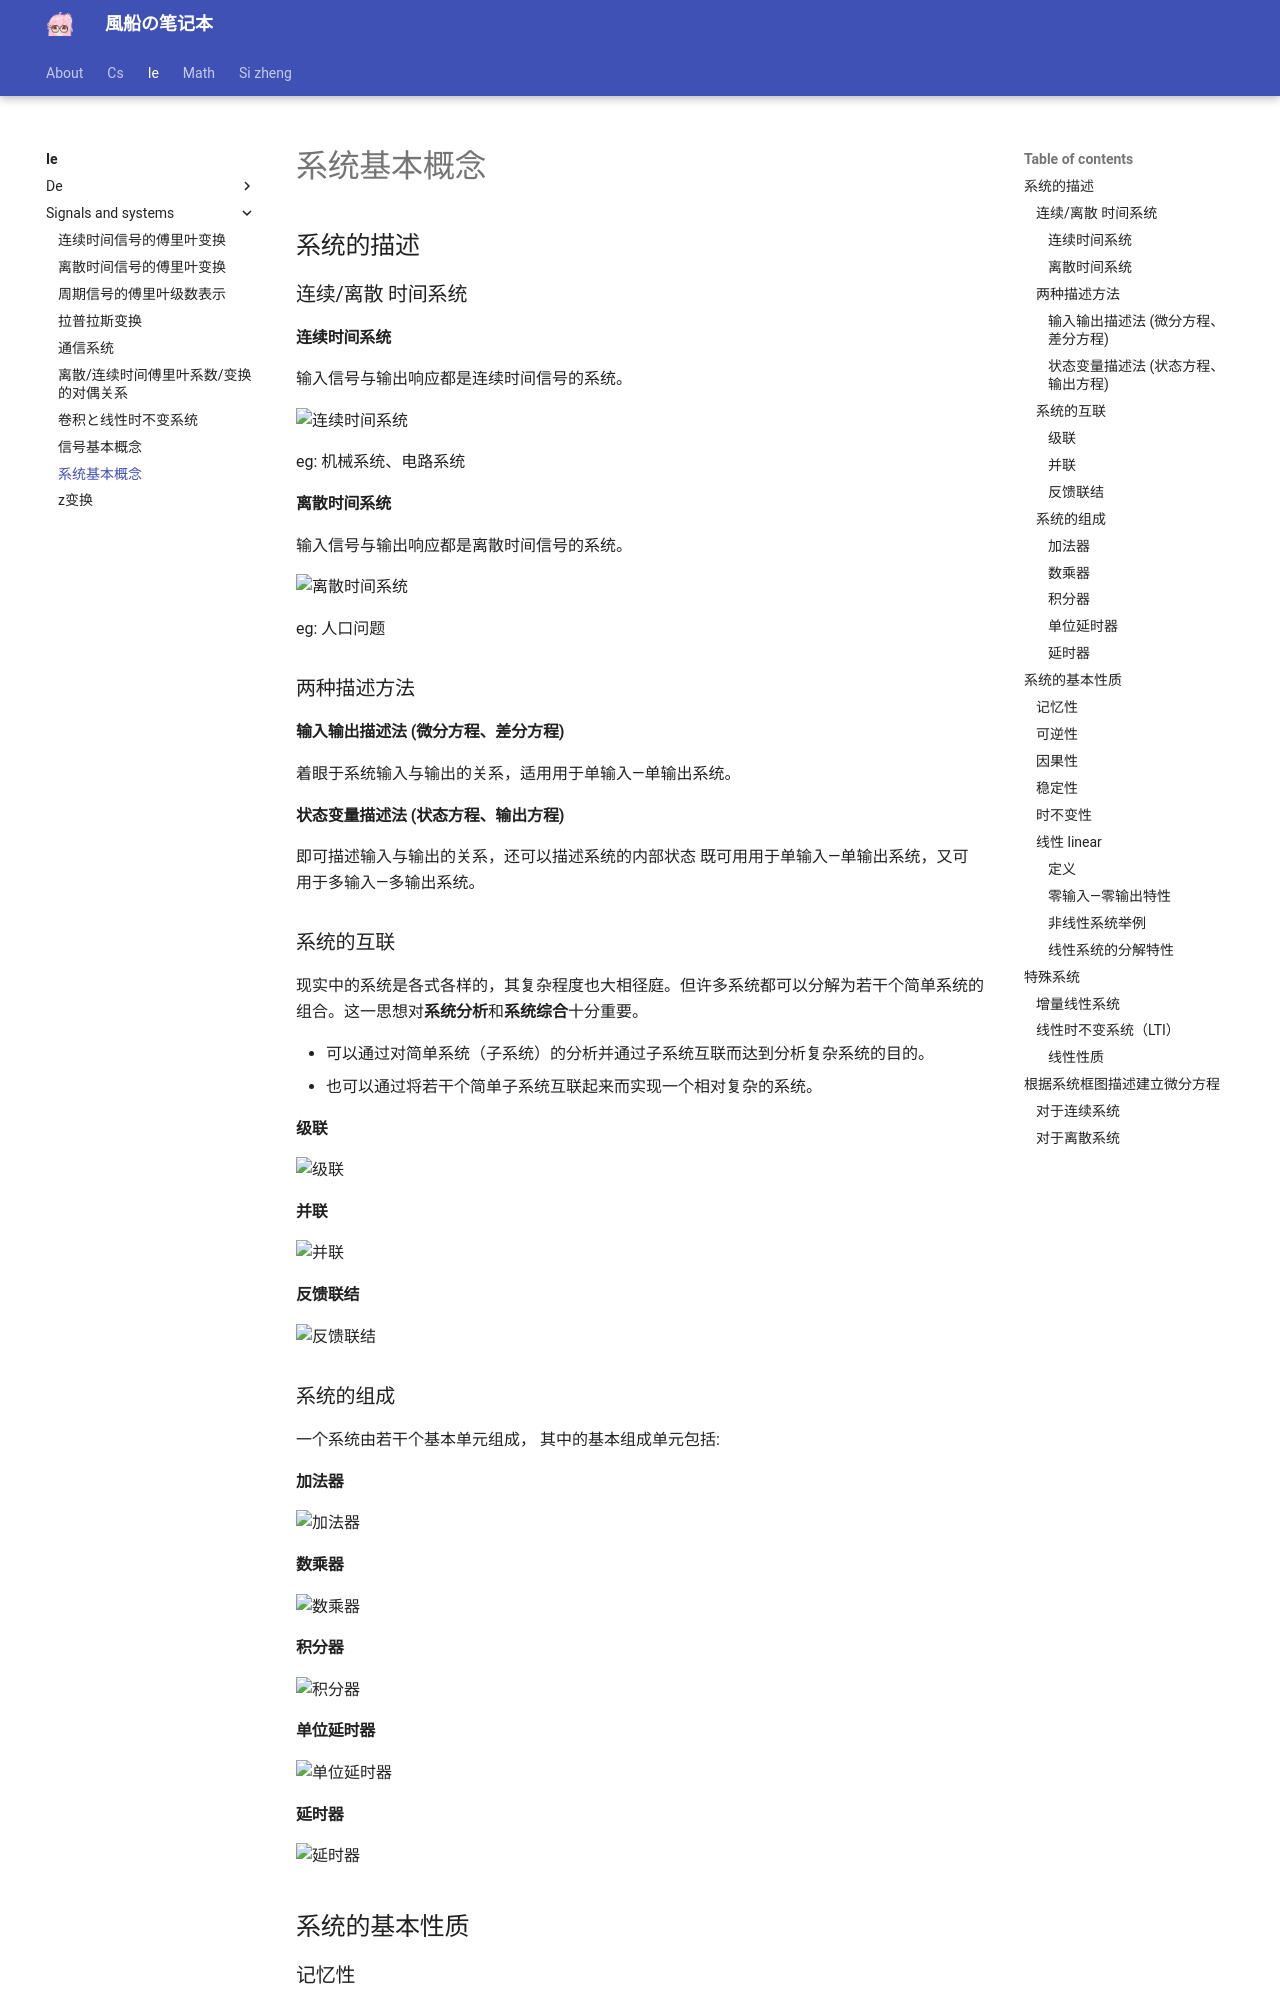

repository: fuuzen/notebook · page: ie/signals-and-systems/systems-concepts/index.html · generator: mkdocs

---
title: 系统基本概念
date: 2024/02/29
math: true
categories:
  - [电子信息, 信号与系统]
tag:
  - 系统
---

## 系统的描述

### 连续/离散 时间系统

#### 连续时间系统

输入信号与输出响应都是连续时间信号的系统。

![连续时间系统](../../assets/ie/signals-and-systems/systems-concepts/连续时间系统.png)

eg: 机械系统、电路系统

#### 离散时间系统

输入信号与输出响应都是离散时间信号的系统。

![离散时间系统](../../assets/ie/signals-and-systems/systems-concepts/离散时间系统.png)

eg: 人口问题

### 两种描述方法

#### 输入输出描述法 (微分方程、差分⽅程)

着眼于系统输入与输出的关系，适⽤用于单输入—单输出系统。

#### 状态变量描述法 (状态⽅程、输出方程)

即可描述输入与输出的关系，还可以描述系统的内部状态 既可⽤用于单输入—单输出系统，⼜可⽤于多输⼊—多输出系统。

### 系统的互联

现实中的系统是各式各样的，其复杂程度也大相径庭。但许多系统都可以分解为若干个简单系统的组合。这一思想对**系统分析**和**系统综合**十分重要。

- 可以通过对简单系统（子系统）的分析并通过子系统互联而达到分析复杂系统的目的。
- 也可以通过将若干个简单子系统互联起来而实现一个相对复杂的系统。

#### 级联

![级联](../../assets/ie/signals-and-systems/systems-concepts/级联.png)

#### 并联

![并联](../../assets/ie/signals-and-systems/systems-concepts/并联.png)

#### 反馈联结

![反馈联结](../../assets/ie/signals-and-systems/systems-concepts/反馈联结.png)

### 系统的组成

⼀个系统由若⼲个基本单元组成， 其中的基本组成单元包括:

#### 加法器

![加法器](../../assets/ie/signals-and-systems/systems-concepts/加法器.png)

#### 数乘器

![数乘器](../../assets/ie/signals-and-systems/systems-concepts/数乘器.png)

#### 积分器

![积分器](../../assets/ie/signals-and-systems/systems-concepts/积分器.png)

#### 单位延时器

![单位延时器](../../assets/ie/signals-and-systems/systems-concepts/单位延时器.png)

#### 延时器

![延时器](../../assets/ie/signals-and-systems/systems-concepts/延时器.png)

## 系统的基本性质
